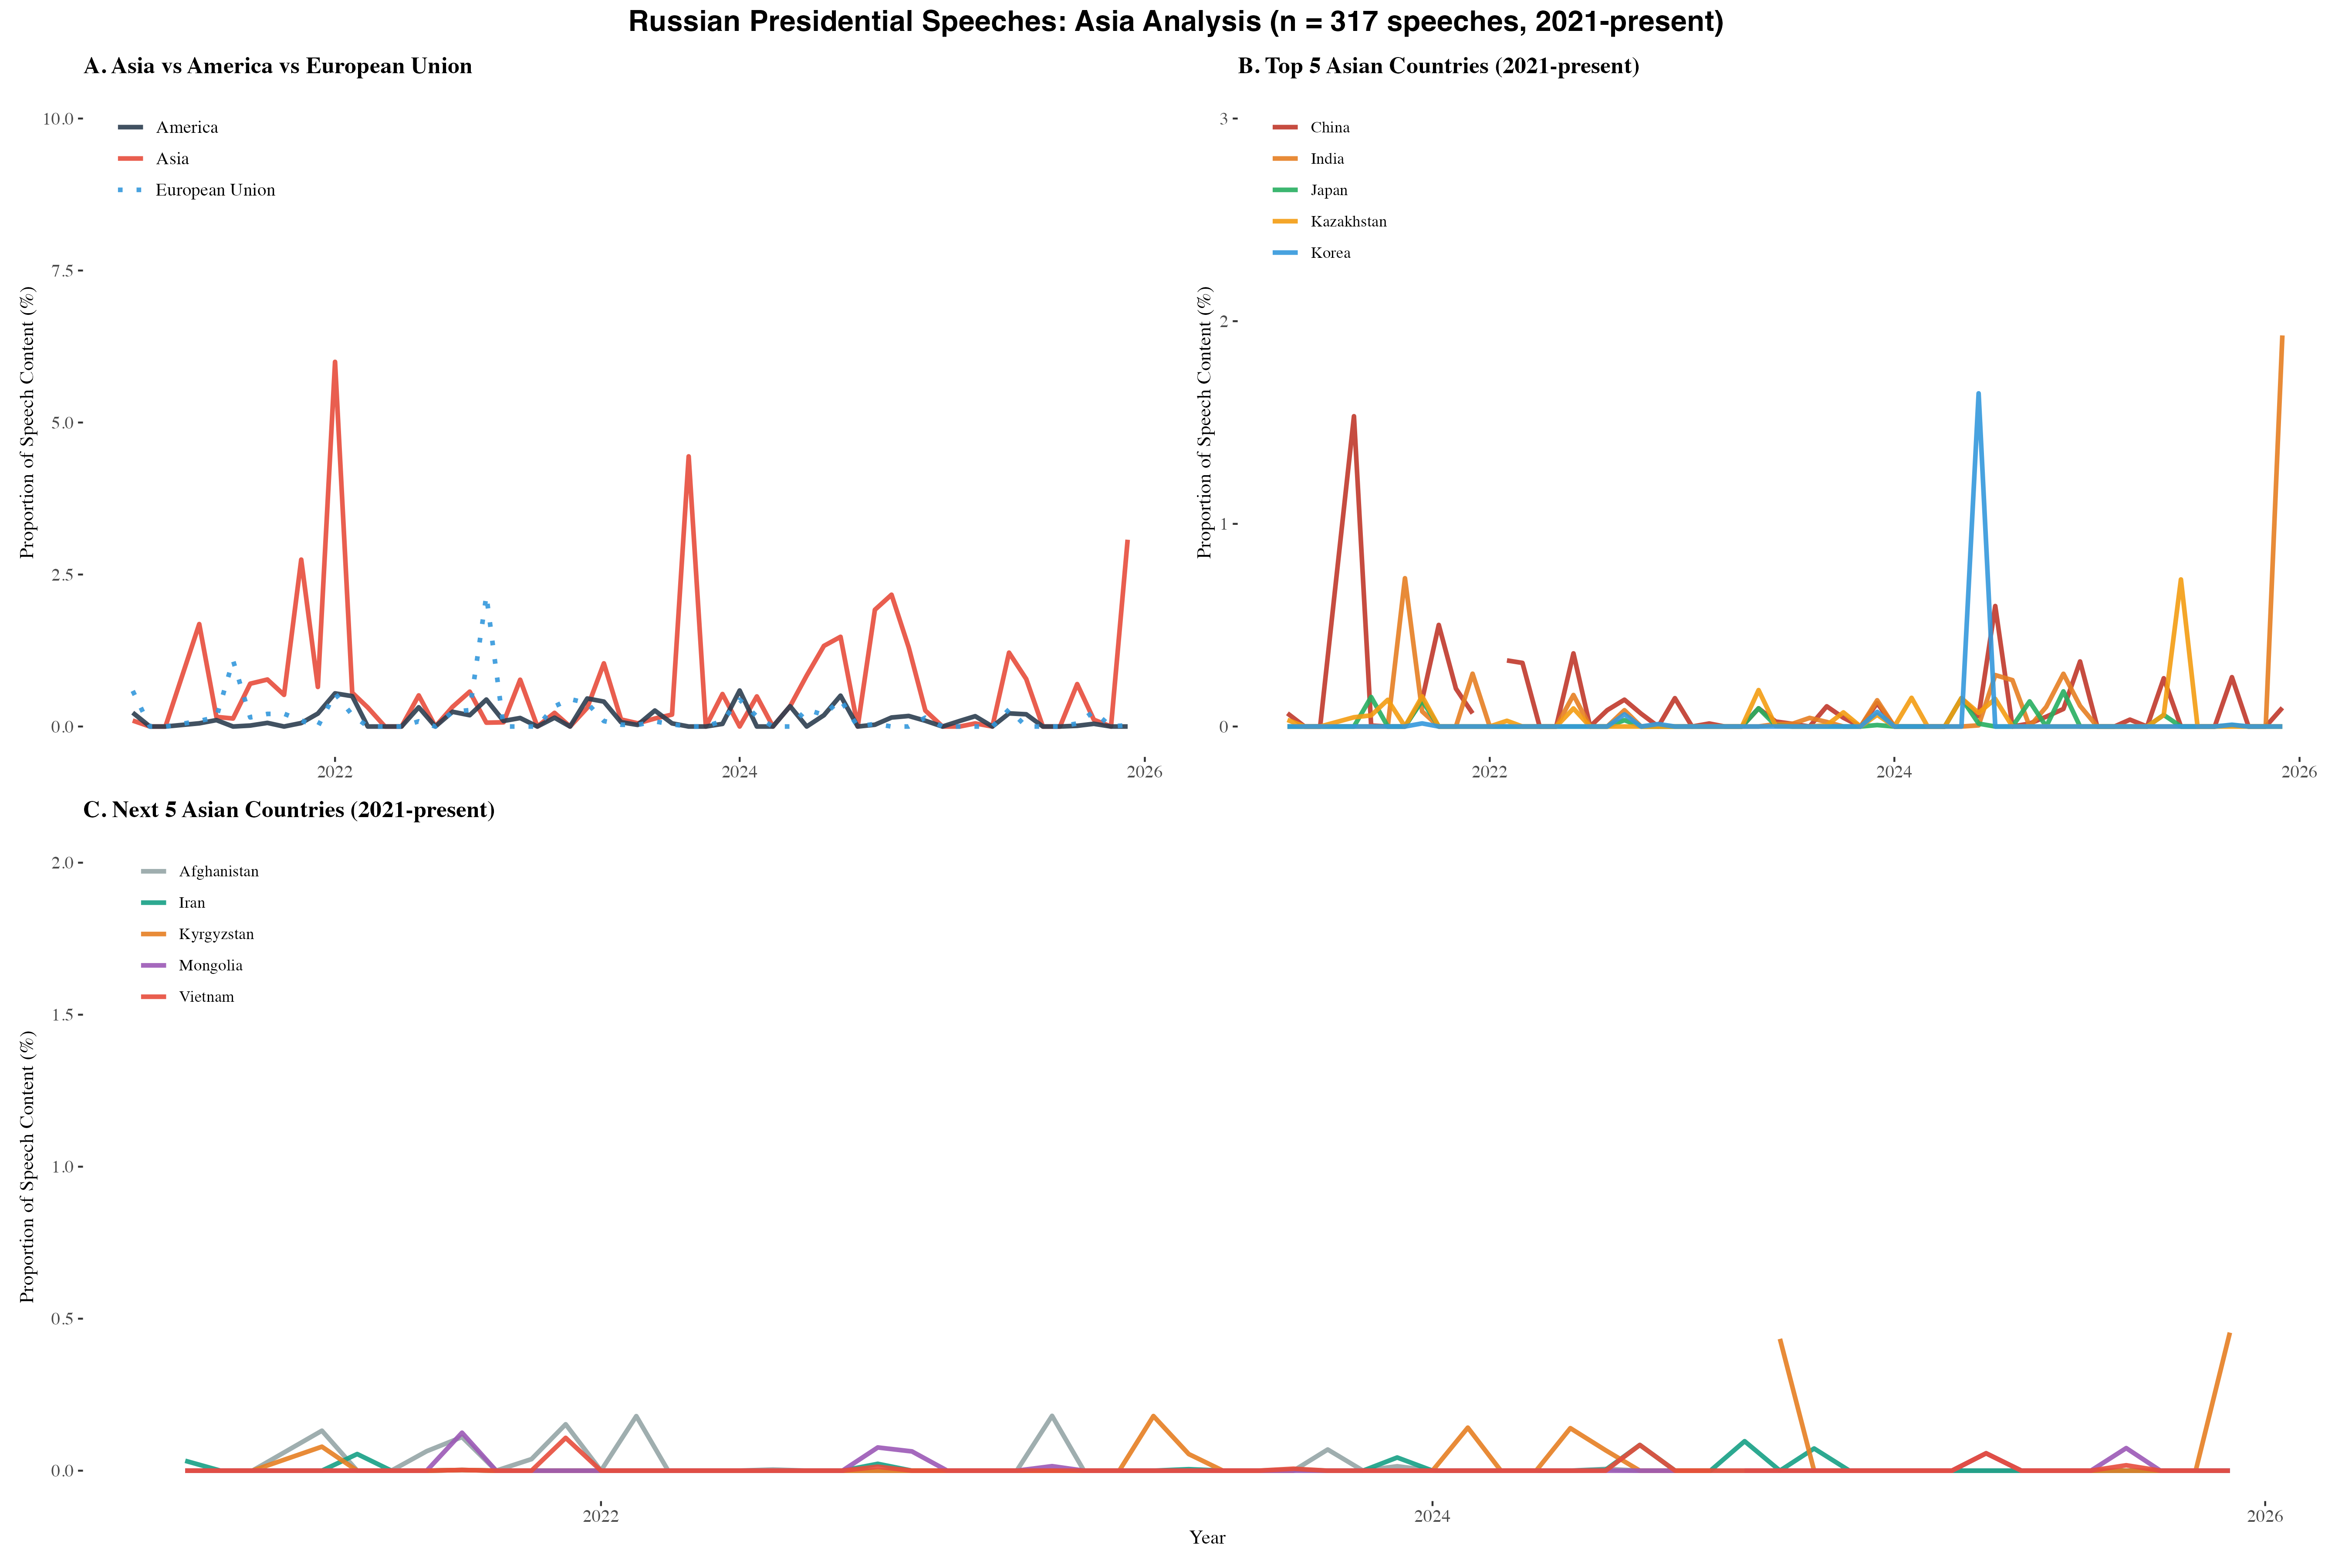

The R source for this figure:
#!/usr/bin/env Rscript
# Combined Asia Analysis for Russian Presidential Speeches

library(tidyverse)
library(ggthemes)
library(lubridate)
library(patchwork)

# Load data
df <- read_csv('kremlin_speeches_classified.csv', show_col_types = FALSE)
df$date_parsed <- mdy(df$date)
df$year_month <- floor_date(df$date_parsed, "month")
df$year <- year(df$date_parsed)

# Count total words
df$total_words <- str_count(df$content, "\\S+")

# Define keywords
asia_keywords <- c('China', 'Japan', 'India', 'Korea', 'Vietnam', 'Thailand', 'Singapore', 
                   'Malaysia', 'Indonesia', 'Philippines', 'Pakistan', 'Bangladesh', 'Myanmar',
                   'Cambodia', 'Laos', 'Mongolia', 'Afghanistan', 'Kazakhstan', 'Uzbekistan',
                   'Kyrgyzstan', 'Tajikistan', 'Turkmenistan', 'Asia', 'Asian', 'Beijing',
                   'Tokyo', 'Delhi', 'Seoul', 'Bangkok', 'Shanghai', 'ASEAN', 'SCO', 'APEC')

country_keywords <- list(
  China = c('China', 'Chinese', 'Beijing', 'Shanghai', 'PRC'),
  Japan = c('Japan', 'Japanese', 'Tokyo'),
  India = c('India', 'Indian', 'Delhi', 'New Delhi'),
  Kazakhstan = c('Kazakhstan', 'Kazakh', 'Astana', 'Nur-Sultan'),
  Korea = c('Korea', 'Korean', 'Seoul'),
  Mongolia = c('Mongolia', 'Mongolian', 'Ulaanbaatar'),
  Kyrgyzstan = c('Kyrgyzstan', 'Kyrgyz', 'Bishkek'),
  Iran = c('Iran', 'Iranian', 'Tehran'),
  Turkey = c('Turkey', 'Turkish', 'Ankara'),
  Vietnam = c('Vietnam', 'Vietnamese', 'Hanoi'),
  Afghanistan = c('Afghanistan', 'Afghan', 'Kabul'),
  Uzbekistan = c('Uzbekistan', 'Uzbek', 'Tashkent'),
  Tajikistan = c('Tajikistan', 'Tajik', 'Dushanbe')
)

us_keywords <- c('United States', 'America', 'American', 'Washington', 'U.S.', 'USA')
eu_keywords <- c('European Union', 'EU', 'Brussels', 'Europe', 'European')

# Function to count keyword mentions
count_keywords <- function(text, keywords) {
  pattern <- paste0("\\b(", paste(keywords, collapse = "|"), ")\\b")
  str_count(text, regex(pattern, ignore_case = TRUE))
}

# Calculate Asia proportions
df$asia_mentions <- sapply(df$content, count_keywords, keywords = asia_keywords)
df$asia_words_estimate <- df$asia_mentions * 5
df$asia_proportion <- df$asia_words_estimate / pmax(df$total_words, 1)
df$asia_proportion <- pmin(df$asia_proportion, 1.0)

# Calculate US proportions
df$us_mentions <- sapply(df$content, count_keywords, keywords = us_keywords)
df$us_words_estimate <- df$us_mentions * 5
df$us_proportion <- df$us_words_estimate / pmax(df$total_words, 1)
df$us_proportion <- pmin(df$us_proportion, 1.0)

# Calculate EU proportions
df$eu_mentions <- sapply(df$content, count_keywords, keywords = eu_keywords)
df$eu_words_estimate <- df$eu_mentions * 5
df$eu_proportion <- df$eu_words_estimate / pmax(df$total_words, 1)
df$eu_proportion <- pmin(df$eu_proportion, 1.0)

# Calculate individual country proportions
for (country in names(country_keywords)) {
  col_name <- paste0(country, "_mentions")
  df[[col_name]] <- sapply(df$content, count_keywords, keywords = country_keywords[[country]])
  df[[paste0(country, "_words_estimate")]] <- df[[col_name]] * 5
  df[[paste0(country, "_proportion")]] <- df[[paste0(country, "_words_estimate")]] / pmax(df$total_words, 1)
  df[[paste0(country, "_proportion")]] <- pmin(df[[paste0(country, "_proportion")]], 1.0)
}

# Filter to 2021-present for main analysis
df_recent <- df %>% filter(date_parsed >= as.Date('2021-01-01'))

# Monthly aggregation for recent period
monthly_recent <- df_recent %>%
  group_by(year_month) %>%
  summarise(
    asia_pct = mean(asia_proportion, na.rm = TRUE) * 100,
    us_pct = mean(us_proportion, na.rm = TRUE) * 100,
    eu_pct = mean(eu_proportion, na.rm = TRUE) * 100,
    china_pct = mean(China_proportion, na.rm = TRUE) * 100,
    india_pct = mean(India_proportion, na.rm = TRUE) * 100,
    kazakhstan_pct = mean(Kazakhstan_proportion, na.rm = TRUE) * 100,
    japan_pct = mean(Japan_proportion, na.rm = TRUE) * 100,
    korea_pct = mean(Korea_proportion, na.rm = TRUE) * 100,
    mongolia_pct = mean(Mongolia_proportion, na.rm = TRUE) * 100,
    kyrgyzstan_pct = mean(Kyrgyzstan_proportion, na.rm = TRUE) * 100,
    iran_pct = mean(Iran_proportion, na.rm = TRUE) * 100,
    turkey_pct = mean(Turkey_proportion, na.rm = TRUE) * 100,
    afghanistan_pct = mean(Afghanistan_proportion, na.rm = TRUE) * 100,
    uzbekistan_pct = mean(Uzbekistan_proportion, na.rm = TRUE) * 100,
    tajikistan_pct = mean(Tajikistan_proportion, na.rm = TRUE) * 100,
    vietnam_pct = mean(Vietnam_proportion, na.rm = TRUE) * 100,
    .groups = 'drop'
  )

# Yearly aggregation for top countries (all time)
yearly_all <- df %>%
  group_by(year) %>%
  summarise(
    china = sum(China_mentions, na.rm = TRUE),
    japan = sum(Japan_mentions, na.rm = TRUE),
    india = sum(India_mentions, na.rm = TRUE),
    kazakhstan = sum(Kazakhstan_mentions, na.rm = TRUE),
    korea = sum(Korea_mentions, na.rm = TRUE),
    mongolia = sum(Mongolia_mentions, na.rm = TRUE),
    kyrgyzstan = sum(Kyrgyzstan_mentions, na.rm = TRUE),
    iran = sum(Iran_mentions, na.rm = TRUE),
    turkey = sum(Turkey_mentions, na.rm = TRUE),
    vietnam = sum(Vietnam_mentions, na.rm = TRUE),
    n_speeches = n(),
    .groups = 'drop'
  )

# Create visualizations
n_speeches_recent <- nrow(df_recent)

# Panel A: Asia vs US vs EU (2021-present)
p1 <- ggplot(monthly_recent, aes(x = year_month)) +
  geom_line(aes(y = asia_pct, color = "Asia"), linewidth = 1.2, alpha = 0.9) +
  geom_line(aes(y = us_pct, color = "America"), linewidth = 1.2, alpha = 0.9, linestyle = "dashed") +
  geom_line(aes(y = eu_pct, color = "European Union"), linewidth = 1.2, alpha = 0.9, linetype = "dotted") +
  scale_color_manual(values = c("Asia" = "#e74c3c", "America" = "#2c3e50", "European Union" = "#3498db")) +
  labs(x = NULL, y = "Proportion of Speech Content (%)", 
       title = "A. Asia vs America vs European Union",
       color = NULL) +
  theme_tufte() +
  theme(
    plot.title = element_text(size = 13, face = "bold"),
    axis.text = element_text(size = 10),
    axis.title = element_text(size = 11),
    legend.position = c(0.02, 0.98),
    legend.justification = c(0, 1),
    legend.text = element_text(size = 10),
    legend.background = element_rect(fill = "white", color = NA)
  ) +
  ylim(0, 10)

# Panel B: Top 5 Asian Countries - mentions over time (2021-present)
p2_data <- monthly_recent %>%
  select(year_month, china_pct, india_pct, kazakhstan_pct, japan_pct, korea_pct) %>%
  pivot_longer(cols = -year_month, names_to = "country", values_to = "pct") %>%
  mutate(country = case_when(
    country == "china_pct" ~ "China",
    country == "india_pct" ~ "India",
    country == "kazakhstan_pct" ~ "Kazakhstan",
    country == "japan_pct" ~ "Japan",
    country == "korea_pct" ~ "Korea"
  ))

p2 <- ggplot(p2_data, aes(x = year_month, y = pct, color = country)) +
  geom_line(linewidth = 1.2, alpha = 0.9) +
  scale_color_manual(values = c(
    "China" = "#c0392b",
    "India" = "#e67e22",
    "Kazakhstan" = "#f39c12",
    "Japan" = "#27ae60",
    "Korea" = "#3498db"
  )) +
  labs(x = NULL, y = "Proportion of Speech Content (%)",
       title = "B. Top 5 Asian Countries (2021-present)",
       color = NULL) +
  theme_tufte() +
  theme(
    plot.title = element_text(size = 13, face = "bold"),
    axis.text = element_text(size = 10),
    axis.title = element_text(size = 11),
    legend.position = c(0.02, 0.98),
    legend.justification = c(0, 1),
    legend.text = element_text(size = 9),
    legend.background = element_rect(fill = "white", color = NA)
  ) +
  ylim(0, 3)


# Panel C: Next 5 Asian countries (2021-present)
p3_data <- monthly_recent %>%
  select(year_month, mongolia_pct, kyrgyzstan_pct, iran_pct, afghanistan_pct, vietnam_pct) %>%
  pivot_longer(cols = -year_month, names_to = "country", values_to = "pct") %>%
  mutate(country = case_when(
    country == "mongolia_pct" ~ "Mongolia",
    country == "kyrgyzstan_pct" ~ "Kyrgyzstan",
    country == "iran_pct" ~ "Iran",
    country == "afghanistan_pct" ~ "Afghanistan",
    country == "vietnam_pct" ~ "Vietnam"
  ))

p3_final <- ggplot(p3_data, aes(x = year_month, y = pct, color = country)) +
  geom_line(linewidth = 1.2, alpha = 0.9) +
  scale_color_manual(values = c(
    "Mongolia" = "#9b59b6",
    "Kyrgyzstan" = "#e67e22",
    "Iran" = "#16a085",
    "Afghanistan" = "#95a5a6",
    "Vietnam" = "#e74c3c"
  )) +
  labs(x = "Year", y = "Proportion of Speech Content (%)",
       title = "C. Next 5 Asian Countries (2021-present)",
       color = NULL) +
  theme_tufte() +
  theme(
    plot.title = element_text(size = 13, face = "bold"),
    axis.text = element_text(size = 10),
    axis.title = element_text(size = 11),
    legend.position = c(0.02, 0.98),
    legend.justification = c(0, 1),
    legend.text = element_text(size = 9),
    legend.background = element_rect(fill = "white", color = NA)
  ) +
  ylim(0, 2)

# Combine all panels
combined <- (p1 + p2) / p3_final +
  plot_annotation(
    title = sprintf('Russian Presidential Speeches: Asia Analysis (n = %d speeches, 2021-present)', n_speeches_recent),
    theme = theme(
      plot.title = element_text(size = 16, face = "bold", hjust = 0.5)
    )
  )

# Save combined plot
ggsave('asia_combined_analysis.png', combined, width = 18, height = 12, dpi = 300, bg = "white")
ggsave('asia_combined_analysis.pdf', combined, width = 18, height = 12, bg = "white")

cat("\n✓ Combined Asia analysis plot saved:\n")
cat("  - asia_combined_analysis.png\n")
cat("  - asia_combined_analysis.pdf\n")
cat(sprintf("\n  Covers %d speeches from 2021-present\n", n_speeches_recent))
